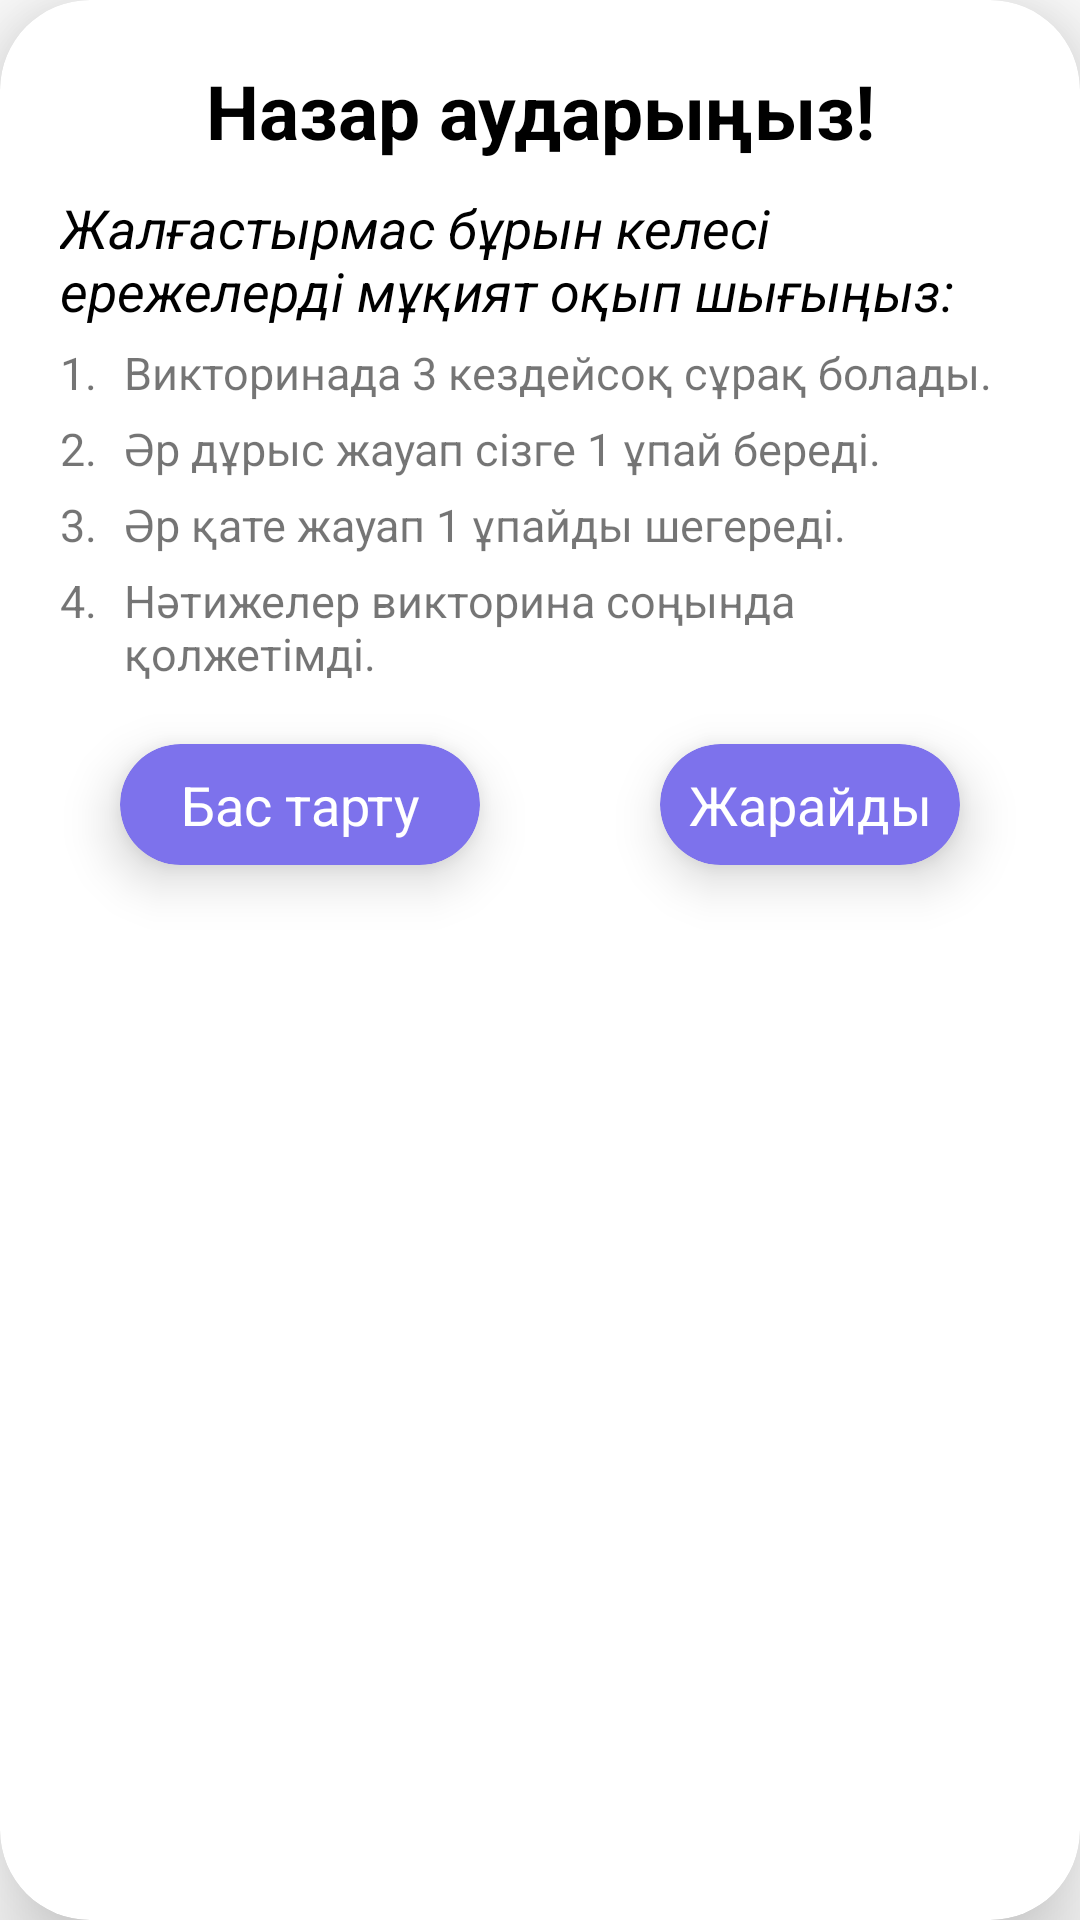

Produce the Android XML layout that renders to this screen, including the resource entries it uses.
<!-- AndroidManifest.xml: application theme Theme.QuizApp -->
<!-- res/layout/category_dialog.xml -->
<?xml version="1.0" encoding="utf-8"?>
<androidx.cardview.widget.CardView xmlns:android="http://schemas.android.com/apk/res/android"
    xmlns:app="http://schemas.android.com/apk/res-auto"
    android:layout_width="match_parent"
    android:layout_height="match_parent"
    app:cardCornerRadius="30dp"
    app:cardElevation="20dp">

    <RelativeLayout
        android:layout_width="match_parent"
        android:layout_height="match_parent"
        android:layout_gravity="center"
        android:padding="20dp">

        <TextView
            android:id="@+id/attentionText"
            android:layout_width="match_parent"
            android:layout_height="wrap_content"
            android:text="Назар аударыңыз!"
            android:textAlignment="center"
            android:textColor="@color/black"
            android:textSize="25sp"
            android:textStyle="bold" />

        <LinearLayout
            android:id="@+id/rulesLL"
            android:layout_width="match_parent"
            android:layout_height="wrap_content"
            android:layout_below="@id/attentionText"
            android:layout_marginTop="10dp"
            android:orientation="vertical">

            <TextView
                android:id="@+id/instructionsText"
                android:layout_width="match_parent"
                android:layout_height="wrap_content"
                android:text="Жалғастырмас бұрын келесі ережелерді мұқият оқып шығыңыз:"
                android:textColor="@color/black"
                android:textSize="18sp"
                android:textStyle="italic" />

            
            <LinearLayout
                android:layout_width="match_parent"
                android:layout_height="wrap_content"
                android:layout_marginTop="5dp"
                android:weightSum="15">

                <TextView
                    android:layout_width="0dp"
                    android:layout_height="match_parent"
                    android:layout_weight="1"
                    android:text="1."
                    android:textSize="15sp" />

                <TextView
                    android:layout_width="0dp"
                    android:layout_height="match_parent"
                    android:layout_weight="14"
                    android:text="@string/rule_1"
                    android:textSize="15sp" />
            </LinearLayout>

            
            <LinearLayout
                android:layout_width="match_parent"
                android:layout_height="wrap_content"
                android:layout_marginTop="5dp"
                android:weightSum="15">

                <TextView
                    android:layout_width="0dp"
                    android:layout_height="match_parent"
                    android:layout_weight="1"
                    android:text="2."
                    android:textSize="15sp" />

                <TextView
                    android:layout_width="0dp"
                    android:layout_height="match_parent"
                    android:layout_weight="14"
                    android:text="@string/rule_2"
                    android:textSize="15sp" />
            </LinearLayout>

            
            <LinearLayout
                android:layout_width="match_parent"
                android:layout_height="wrap_content"
                android:layout_marginTop="5dp"
                android:weightSum="15">

                <TextView
                    android:layout_width="0dp"
                    android:layout_height="match_parent"
                    android:layout_weight="1"
                    android:text="3."
                    android:textSize="15sp" />

                <TextView
                    android:layout_width="0dp"
                    android:layout_height="match_parent"
                    android:layout_weight="14"
                    android:text="@string/rule_3"
                    android:textSize="15sp" />
            </LinearLayout>

            
            <LinearLayout
                android:layout_width="match_parent"
                android:layout_height="wrap_content"
                android:layout_marginTop="5dp"
                android:weightSum="15">

                <TextView
                    android:layout_width="0dp"
                    android:layout_height="match_parent"
                    android:layout_weight="1"
                    android:text="4."
                    android:textSize="15sp" />

                <TextView
                    android:layout_width="0dp"
                    android:layout_height="match_parent"
                    android:layout_weight="14"
                    android:text="@string/rule_4"
                    android:textSize="15sp" />
            </LinearLayout>

        </LinearLayout>

        <androidx.cardview.widget.CardView
            android:layout_width="120dp"
            android:layout_height="wrap_content"
            android:layout_below="@id/rulesLL"
            android:layout_alignParentStart="true"
            android:layout_margin="20dp"
            app:cardBackgroundColor="#7d72ec"
            app:cardCornerRadius="30dp"
            app:cardElevation="10dp">

            <LinearLayout
                android:layout_width="match_parent"
                android:layout_height="match_parent"
                android:orientation="horizontal"
                android:paddingTop="3dp"
                android:paddingBottom="3dp">

                <TextView
                    android:id="@+id/cancelButton"
                    android:layout_width="0dp"
                    android:layout_height="wrap_content"
                    android:layout_margin="5dp"
                    android:layout_weight="1"
                    android:gravity="center"
                    android:text="Бас тарту"
                    android:textColor="@color/white"
                    android:textSize="18sp" />

            </LinearLayout>
        </androidx.cardview.widget.CardView>

        <androidx.cardview.widget.CardView
            android:layout_width="100dp"
            android:layout_height="wrap_content"
            android:layout_below="@id/rulesLL"
            android:layout_alignParentEnd="true"
            android:layout_margin="20dp"
            app:cardBackgroundColor="#7d72ec"
            app:cardCornerRadius="30dp"
            app:cardElevation="10dp">

            <LinearLayout
                android:layout_width="match_parent"
                android:layout_height="match_parent"
                android:orientation="horizontal"
                android:paddingTop="3dp"
                android:paddingBottom="3dp">

                <TextView
                    android:id="@+id/okButton"
                    android:layout_width="0dp"
                    android:layout_height="wrap_content"
                    android:layout_margin="5dp"
                    android:layout_weight="1"
                    android:gravity="center"
                    android:text="Жарайды"
                    android:textColor="@color/white"
                    android:textSize="18sp" />

            </LinearLayout>
        </androidx.cardview.widget.CardView>

    </RelativeLayout>

</androidx.cardview.widget.CardView>
<!-- resources referenced by this layout -->
<resources>
  <string name="rule_1">Викторинада 3 кездейсоқ сұрақ болады.</string>
  <string name="rule_2">Әр дұрыс жауап сізге 1 ұпай береді.</string>
  <string name="rule_3">Әр қате жауап 1 ұпайды шегереді.</string>
  <string name="rule_4">Нәтижелер викторина соңында қолжетімді.</string>
  <style name="Theme.QuizApp" parent="Theme.MaterialComponents.DayNight.NoActionBar">
          
          <item name="colorPrimary">@color/purple_500</item>
          <item name="colorPrimaryVariant">@color/purple_700</item>
          <item name="colorOnPrimary">@color/white</item>
          
          <item name="colorSecondary">@color/teal_200</item>
          <item name="colorSecondaryVariant">@color/teal_700</item>
          <item name="colorOnSecondary">@color/black</item>
          
          <item name="android:statusBarColor">?attr/colorPrimaryVariant</item>
          <item name="android:windowFullscreen">true</item>
          
          <item name="android:windowAnimationStyle">@style/ActivitySlideAnimation</item>
          
          <item name="android:selectableItemBackground">@android:drawable/list_selector_background</item>
      </style>
  <style name="ActivitySlideAnimation" parent="@android:style/Animation.Activity">
          <item name="android:activityOpenEnterAnimation">@anim/slide_in_right</item>
          <item name="android:activityOpenExitAnimation">@anim/slide_out_left</item>
          <item name="android:activityCloseEnterAnimation">@android:anim/slide_in_left</item>
          <item name="android:activityCloseExitAnimation">@android:anim/slide_out_right</item>
      </style>
  <!-- not gathered from this repository: default colours our renderer supplied (Android Studio template values) -->
  <color name="purple_500">#FF6200EE</color>
  <color name="purple_700">#FF3700B3</color>
  <color name="teal_200">#FF03DAC5</color>
  <color name="teal_700">#FF018786</color>
  <color name="black">#FF000000</color>
  <color name="white">#FFFFFFFF</color>
</resources>
